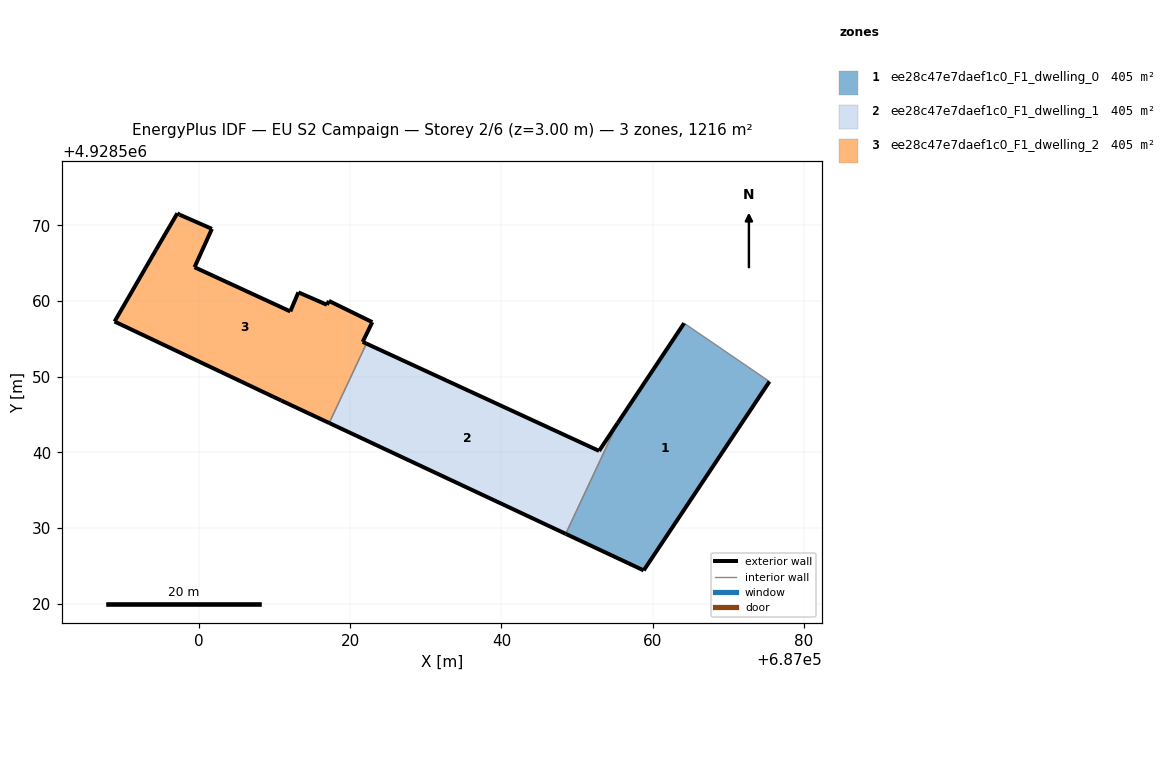
=== STOREY PLAN SPEC (per zone: floor XY polygon, exterior-wall plan segments, windows/doors) ===
zone 1: ee28c47e7daef1c0_F1_dwelling_0  (405.4 m²)
  floor: (687058.81, 4928524.39) (687075.43, 4928549.36) (687064.15, 4928557.07) (687055.37, 4928543.88) (687048.50, 4928529.22)
  exterior wall: (687058.81, 4928524.39) – (687048.50, 4928529.22)  [11.4 m]
  exterior wall: (687055.37, 4928543.88) – (687064.15, 4928557.07)  [15.9 m]
  exterior wall: (687075.43, 4928549.36) – (687058.81, 4928524.39)  [30.0 m]
  interior walls: 2
zone 2: ee28c47e7daef1c0_F1_dwelling_1  (405.4 m²)
  floor: (687048.50, 4928529.22) (687055.37, 4928543.88) (687052.91, 4928540.19) (687022.16, 4928554.37) (687017.24, 4928543.88)
  exterior wall: (687048.50, 4928529.22) – (687017.24, 4928543.88)  [34.5 m]
  exterior wall: (687022.16, 4928554.37) – (687052.91, 4928540.19)  [33.9 m]
  exterior wall: (687052.91, 4928540.19) – (687055.37, 4928543.88)  [4.4 m]
  interior walls: 2
zone 3: ee28c47e7daef1c0_F1_dwelling_2  (405.4 m²)
  floor: (687017.24, 4928543.88) (687022.16, 4928554.37) (687021.66, 4928554.60) (687022.93, 4928557.21) (687017.19, 4928560.02) (687016.94, 4928559.50) (687013.16, 4928561.15) (687012.09, 4928558.63) (686999.43, 4928564.47) (687001.73, 4928569.54) (686997.47, 4928571.41) (686997.17, 4928571.60) (686994.36, 4928566.81) (686988.86, 4928557.29) (687010.89, 4928546.85)
  exterior wall: (687017.19, 4928560.02) – (687022.93, 4928557.21)  [6.4 m]
  exterior wall: (687022.93, 4928557.21) – (687021.66, 4928554.60)  [2.9 m]
  exterior wall: (687021.66, 4928554.60) – (687022.16, 4928554.37)  [0.5 m]
  exterior wall: (687017.24, 4928543.88) – (687010.89, 4928546.85)  [7.0 m]
  exterior wall: (687010.89, 4928546.85) – (686988.86, 4928557.29)  [24.4 m]
  exterior wall: (686988.86, 4928557.29) – (686994.36, 4928566.81)  [11.0 m]
  exterior wall: (686994.36, 4928566.81) – (686997.17, 4928571.60)  [5.5 m]
  exterior wall: (686997.17, 4928571.60) – (686997.47, 4928571.41)  [0.4 m]
  exterior wall: (686997.47, 4928571.41) – (687001.73, 4928569.54)  [4.7 m]
  exterior wall: (687001.73, 4928569.54) – (686999.43, 4928564.47)  [5.6 m]
  exterior wall: (686999.43, 4928564.47) – (687012.09, 4928558.63)  [13.9 m]
  exterior wall: (687012.09, 4928558.63) – (687013.16, 4928561.15)  [2.7 m]
  exterior wall: (687013.16, 4928561.15) – (687016.94, 4928559.50)  [4.1 m]
  exterior wall: (687016.94, 4928559.50) – (687017.19, 4928560.02)  [0.6 m]
  interior walls: 1

=== DERIVED (storey summary) ===
Building: EU S2 Campaign
Storey: 2 of 6  (floor level z = 3.00 m)
Storey gross floor area: 1216.1 m²
Zones on this storey: 3
  - ee28c47e7daef1c0_F1_dwelling_0: floor 405.4 m²; exterior wall 57.2 m (171.7 m²); WWR 0.0%
  - ee28c47e7daef1c0_F1_dwelling_1: floor 405.4 m²; exterior wall 72.8 m (218.5 m²); WWR 0.0%
  - ee28c47e7daef1c0_F1_dwelling_2: floor 405.4 m²; exterior wall 89.7 m (269.2 m²); WWR 0.0%
Zone adjacency (shared interzone walls):
  - ee28c47e7daef1c0_F1_dwelling_0 ↔ ee28c47e7daef1c0_F1_dwelling_1
  - ee28c47e7daef1c0_F1_dwelling_1 ↔ ee28c47e7daef1c0_F1_dwelling_2